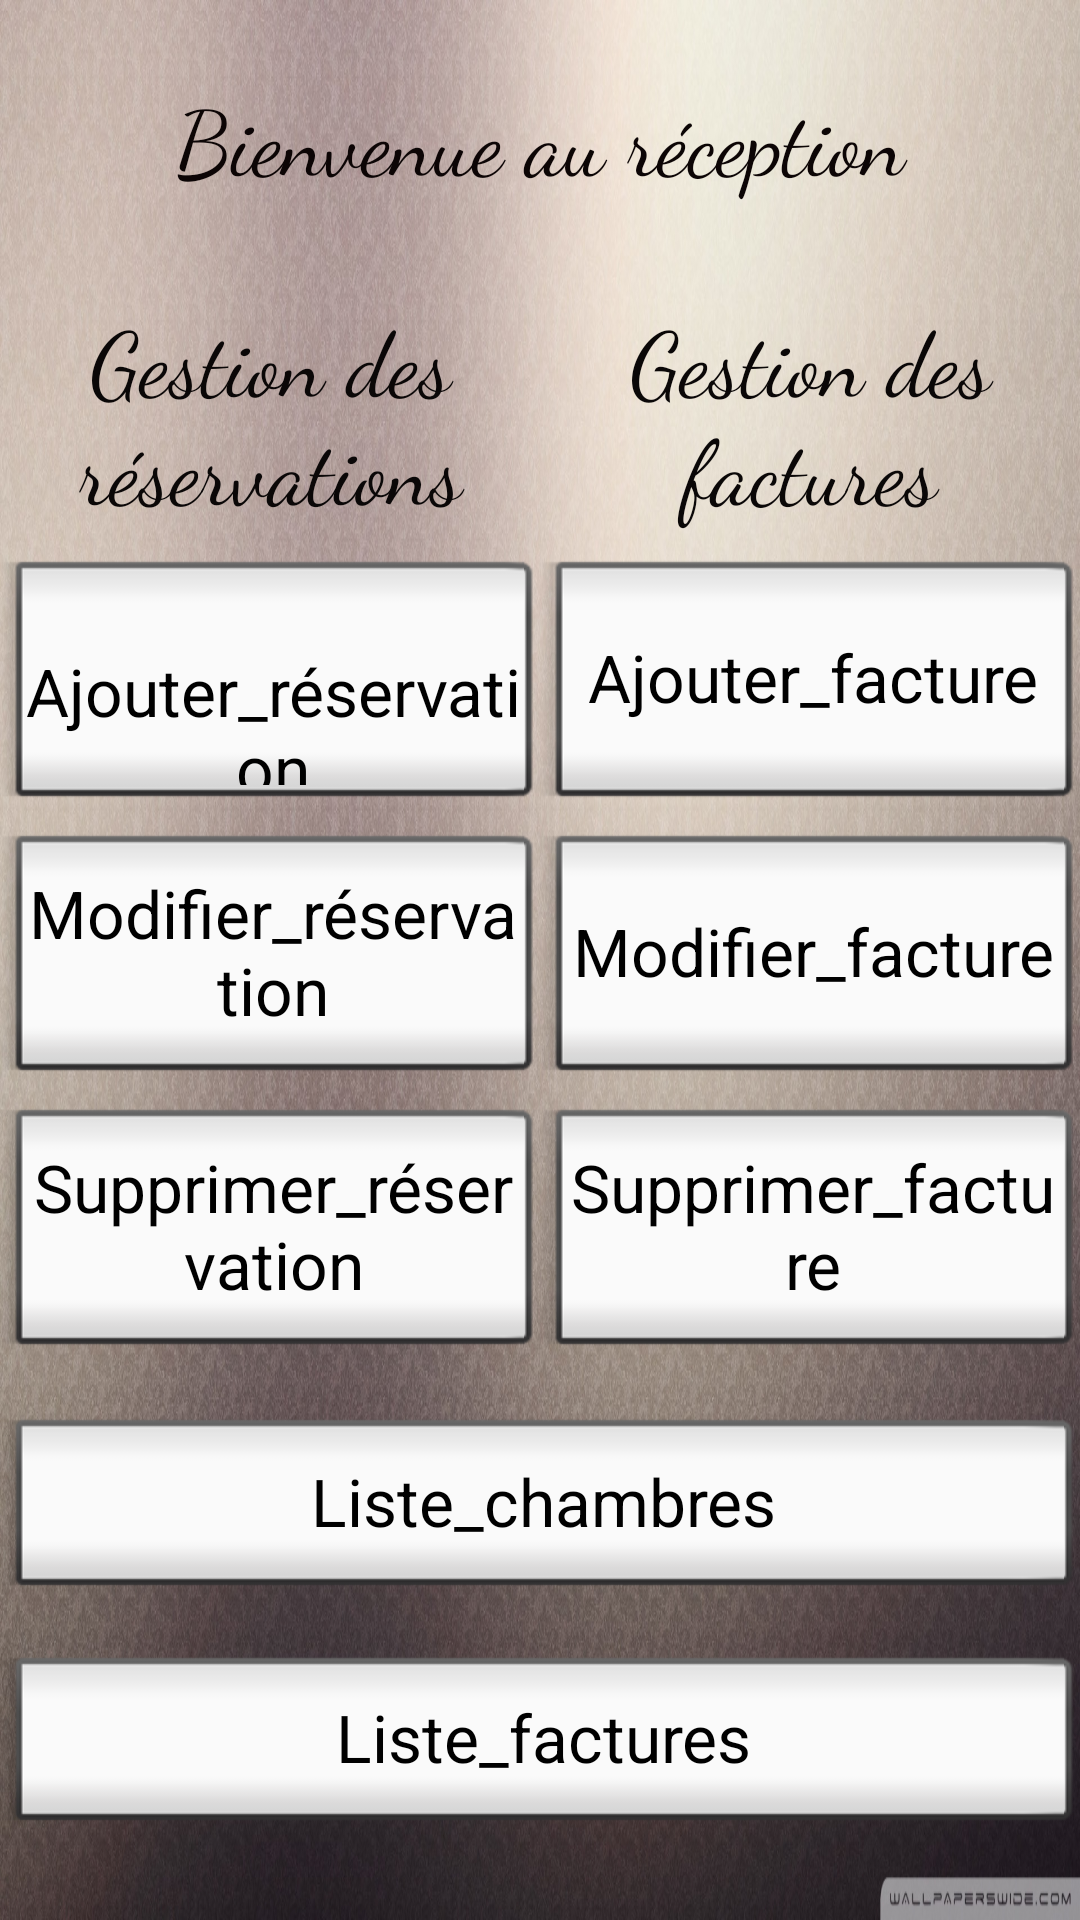

Layout XML and referenced resources for this Android screen:
<!-- AndroidManifest.xml: application theme AppTheme -->
<!-- res/layout/activity_reception.xml -->
<?xml version="1.0" encoding="utf-8"?>
<LinearLayout xmlns:android="http://schemas.android.com/apk/res/android"
    xmlns:app="http://schemas.android.com/apk/res-auto"
    android:layout_width="match_parent"
    android:layout_height="match_parent"
    android:background="@drawable/baroqueb"
    android:orientation="vertical">

    <LinearLayout
        android:layout_width="match_parent"
        android:layout_height="match_parent"
        android:layout_weight="1"
        android:orientation="horizontal">

        <TextView
            android:id="@+id/textView19"
            android:layout_width="wrap_content"
            android:layout_height="wrap_content"
            android:layout_gravity="center|center_horizontal|center_vertical"
            android:layout_weight="1"
            android:gravity="center|center_horizontal|center_vertical"
            android:text="Bienvenue au réception"
            android:textColor="#0C0505"
            android:textSize="30sp"
            app:fontFamily="cursive" />
    </LinearLayout>

    <LinearLayout
        android:layout_width="match_parent"
        android:layout_height="match_parent"
        android:layout_weight="1"
        android:orientation="horizontal">

        <LinearLayout
            android:layout_width="match_parent"
            android:layout_height="match_parent"
            android:layout_weight="1"
            android:orientation="vertical">

            <TextView
                android:id="@+id/textView20"
                android:layout_width="match_parent"
                android:layout_height="match_parent"
                android:layout_gravity="center|center_horizontal|center_vertical"
                android:gravity="center|center_horizontal|center_vertical"
                android:text="Gestion des réservations"
                android:textColor="#0A0707"
                android:textSize="30sp"
                app:fontFamily="cursive" />
        </LinearLayout>

        <LinearLayout
            android:layout_width="match_parent"
            android:layout_height="match_parent"
            android:layout_weight="1"
            android:orientation="vertical">

            <TextView
                android:id="@+id/textView21"
                android:layout_width="match_parent"
                android:layout_height="match_parent"
                android:layout_gravity="center|center_horizontal|center_vertical"
                android:gravity="center|center_horizontal|center_vertical"
                android:text="Gestion des  factures"
                android:textColor="#0A0707"
                android:textSize="30sp"
                app:fontFamily="cursive" />
        </LinearLayout>
    </LinearLayout>

    <LinearLayout
        android:layout_width="match_parent"
        android:layout_height="match_parent"
        android:layout_weight="1"
        android:orientation="horizontal">

        <LinearLayout
            android:layout_width="match_parent"
            android:layout_height="match_parent"
            android:layout_weight="1"
            android:orientation="vertical">

            <Button
                android:id="@+id/button8"
                style="@android:style/Widget.Button.Inset"
                android:layout_width="match_parent"
                android:layout_height="90dp"
                android:text=" Ajouter_réservation"
                android:textAppearance="@style/TextAppearance.AppCompat.Large" />
        </LinearLayout>

        <LinearLayout
            android:layout_width="match_parent"
            android:layout_height="match_parent"
            android:layout_weight="1"
            android:orientation="vertical">

            <Button
                android:id="@+id/button9"
                style="@android:style/Widget.Button.Inset"
                android:layout_width="match_parent"
                android:layout_height="90dp"
                android:text="Ajouter_facture"
                android:textAppearance="@style/TextAppearance.AppCompat.Large" />
        </LinearLayout>
    </LinearLayout>

    <LinearLayout
        android:layout_width="match_parent"
        android:layout_height="match_parent"
        android:layout_weight="1"
        android:orientation="horizontal">

        <LinearLayout
            android:layout_width="match_parent"
            android:layout_height="match_parent"
            android:layout_weight="1"
            android:orientation="vertical">

            <Button
                android:id="@+id/button10"
                style="@android:style/Widget.Button.Inset"
                android:layout_width="match_parent"
                android:layout_height="90dp"
                android:text="Modifier_réservation"
                android:textAppearance="@style/TextAppearance.AppCompat.Large" />
        </LinearLayout>

        <LinearLayout
            android:layout_width="match_parent"
            android:layout_height="match_parent"
            android:layout_weight="1"
            android:orientation="vertical">

            <Button
                android:id="@+id/button11"
                style="@android:style/Widget.Button.Inset"
                android:layout_width="match_parent"
                android:layout_height="90dp"
                android:text="Modifier_facture"
                android:textAppearance="@style/TextAppearance.AppCompat.Large" />
        </LinearLayout>
    </LinearLayout>

    <LinearLayout
        android:layout_width="match_parent"
        android:layout_height="match_parent"
        android:layout_weight="1"
        android:orientation="horizontal">

        <LinearLayout
            android:layout_width="match_parent"
            android:layout_height="match_parent"
            android:layout_weight="1"
            android:orientation="vertical">

            <Button
                android:id="@+id/button12"
                style="@android:style/Widget.Button.Inset"
                android:layout_width="match_parent"
                android:layout_height="90dp"
                android:text="Supprimer_réservation"
                android:textAppearance="@style/TextAppearance.AppCompat.Large" />
        </LinearLayout>

        <LinearLayout
            android:layout_width="match_parent"
            android:layout_height="match_parent"
            android:layout_weight="1"
            android:orientation="vertical">

            <Button
                android:id="@+id/button13"
                style="@android:style/Widget.Button.Inset"
                android:layout_width="match_parent"
                android:layout_height="90dp"
                android:text="Supprimer_facture"
                android:textAppearance="@style/TextAppearance.AppCompat.Large" />
        </LinearLayout>
    </LinearLayout>

    <LinearLayout
        android:layout_width="match_parent"
        android:layout_height="match_parent"
        android:layout_weight="1"
        android:orientation="horizontal">

        <Button
            android:id="@+id/liste_ch"
            style="@android:style/Widget.Button.Inset"
            android:layout_width="wrap_content"
            android:layout_height="67dp"
            android:layout_gravity="center|center_horizontal|center_vertical"
            android:layout_weight="1"
            android:gravity="center|center_horizontal|center_vertical"
            android:text="Liste_chambres"
            android:textAppearance="@style/TextAppearance.AppCompat.Large" />
    </LinearLayout>

    <LinearLayout
        android:layout_width="match_parent"
        android:layout_height="match_parent"
        android:layout_weight="1"
        android:orientation="horizontal">

        <Button
            android:id="@+id/liste_f"
            style="@android:style/Widget.Button.Inset"
            android:layout_width="wrap_content"
            android:layout_height="66dp"
            android:layout_weight="1"
            android:text="Liste_factures"
            android:textAppearance="@style/TextAppearance.AppCompat.Large" />
    </LinearLayout>
</LinearLayout>
<!-- resources referenced by this layout -->
<resources>
  <!-- drawable baroqueb: jpg bitmap (drawable, 691287 bytes) -->
  <style name="AppTheme" parent="Theme.AppCompat.Light.NoActionBar">
          
          <item name="colorPrimary">@color/colorPrimary</item>
          <item name="colorPrimaryDark">@color/colorPrimaryDark</item>
          <item name="colorAccent">@color/colorAccent</item>
      </style>
  <color name="colorPrimary">#008577</color>
  <color name="colorPrimaryDark">#00574B</color>
  <color name="colorAccent">#D81B60</color>
</resources>
